Run: headless pygame with SDL's dummy video driver; simulated clock (each Clock.tick advances the game by its frame time, no real sleeping); random seed 0; keys injected as events and as key.get_pressed() state; no mouse input.
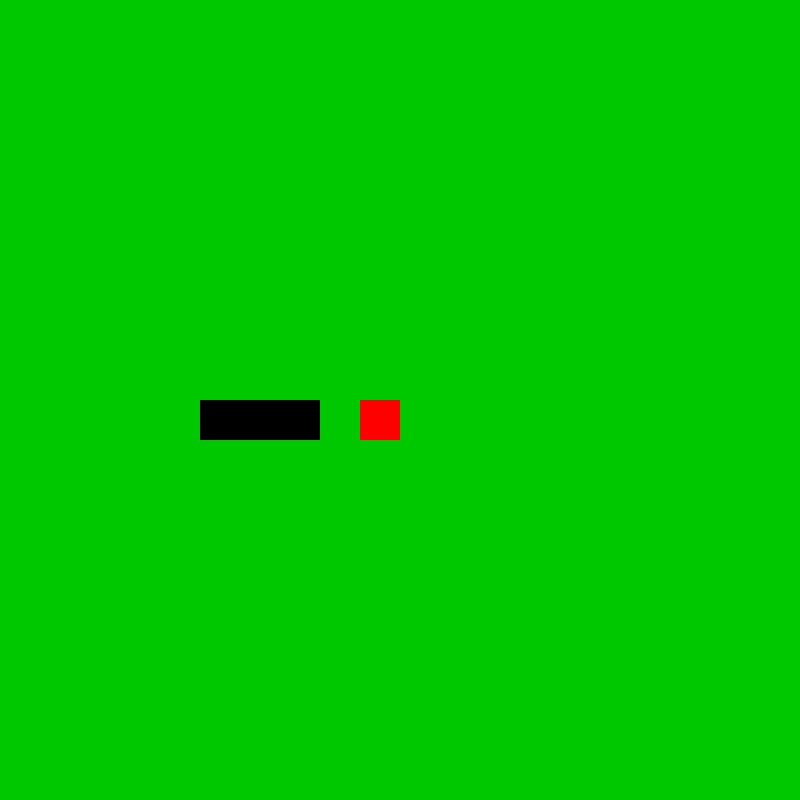
Frame 1 of 4 · flips 1–60 · no input
Frame 2 of 4 · flips 61–180 · tapped SPACE, RETURN · held RIGHT (→), D · screen unchanged from frame 1, image omitted
Frame 3 of 4 · flips 181–300 · held DOWN (↓), S · screen unchanged from frame 2, image omitted
Frame 4 of 4 · flips 301–420 · held LEFT (←), A, UP (↑), W · screen unchanged from frame 3, image omitted

The pygame program that drew these frames:

import pygame
from sys import exit
from random import randint
from pygame.math import Vector2

solu_koko = 40
solu_numero = 20
screen = pygame.display.set_mode((solu_koko * solu_numero,solu_koko * solu_numero))
clock = pygame.time.Clock()
running = True

class Main:
    def __init__(self) -> None:
        self.mato = Mato()
        self.omena = Omena()

    def update(self):
        self.mato.mato_liikutus()
        self.omenan_syönti()
        self.tarkista_törmäys()
        
    def piirrä_elementit(self):
        self.omena.piirrä_omena()
        self.mato.piirrä_mato()

    def omenan_syönti(self):
        if self.omena.pos == self.mato.keho[0]:
            self.mato.lisää_pituus()
            self.omena.uusi_sijainti()
            self.mato.lisää_nopeus()
    
    def tarkista_törmäys(self):
        if not 0 <= self.mato.keho[0].x < solu_numero or not 0 <= self.mato.keho[0].y < solu_numero:
            self.peli_ohi()

        for block in self.mato.keho[1:]:
            if block == self.mato.keho[0]:
                self.peli_ohi()

    def peli_ohi(self):
        pygame.quit
        exit()
        

class Omena:
    def __init__(self) -> None:
        self.uusi_sijainti()
       
    def piirrä_omena(self):
        omena_rect = pygame.Rect(int(self.pos.x * solu_koko),int(self.pos.y * solu_koko), solu_koko,solu_koko)
        pygame.draw.rect(screen, (255, 0, 0), omena_rect)

    def uusi_sijainti(self):
        self.x = (randint(0,760))
        self.y = (randint(0,760))
        self.pos = Vector2(self.x//solu_koko, self.y//solu_koko)

    

class Mato():
    def __init__(self):
        self.keho = [Vector2(7,10),Vector2(6,10),Vector2(5,10)]
        self.suunta = Vector2(1,0)
        self.nopeus = 150

    def piirrä_mato(self):
        for block in self.keho:
            x_pos = int(block.x * solu_koko)
            y_pos = int(block.y * solu_koko)
            mato_rect = pygame.Rect(x_pos,y_pos,40,40)
    
            pygame.draw.rect(screen, (0,0,0), mato_rect)
    
    def mato_liikutus(self):
        keho_kopio = self.keho[:-1]
        keho_kopio.insert(0,keho_kopio[0] + self.suunta)
        self.keho = keho_kopio[:]

    def lisää_pituus(self):
        keho_kopio = self.keho[:]
        keho_kopio.append(keho_kopio[-1] + self.suunta)
        self.keho = keho_kopio[:]
 
    def lisää_nopeus(self):
        if self.nopeus >100:
            self.nopeus -= 5
        elif self.nopeus >80:
            self.nopeus -= 2
        elif self.nopeus >70:
            self.nopeus -= 1
        else:
            pass

    def päivitä_suunta(self, muutos):
        self.suunta = muutos
        

pygame.init()

main_peli = Main()
SCREEN_UPDATE = pygame.USEREVENT
pygame.time.set_timer(SCREEN_UPDATE, main_peli.mato.nopeus)


while running:
    for event in pygame.event.get():
        if event.type == pygame.QUIT:
            running = False
            exit()
        if event.type == SCREEN_UPDATE:
            pygame.time.set_timer(SCREEN_UPDATE, main_peli.mato.nopeus)
            keys = pygame.key.get_pressed()
            if keys[pygame.K_UP] and main_peli.mato.suunta != Vector2(0,1):
                main_peli.mato.päivitä_suunta(Vector2(0,-1))
            if keys[pygame.K_DOWN] and main_peli.mato.suunta != Vector2(0,-1):
                main_peli.mato.päivitä_suunta(Vector2(0,1))
            if keys[pygame.K_RIGHT] and main_peli.mato.suunta != Vector2(-1,0):
                main_peli.mato.päivitä_suunta(Vector2(1,0))
            if keys[pygame.K_LEFT] and main_peli.mato.suunta != Vector2(1,0):
                main_peli.mato.päivitä_suunta(Vector2(-1,0))
            main_peli.update()

    screen.fill ((0, 200, 0))
    main_peli.piirrä_elementit()
    pygame.display.flip()
    clock.tick(60)
pygame.quit()
